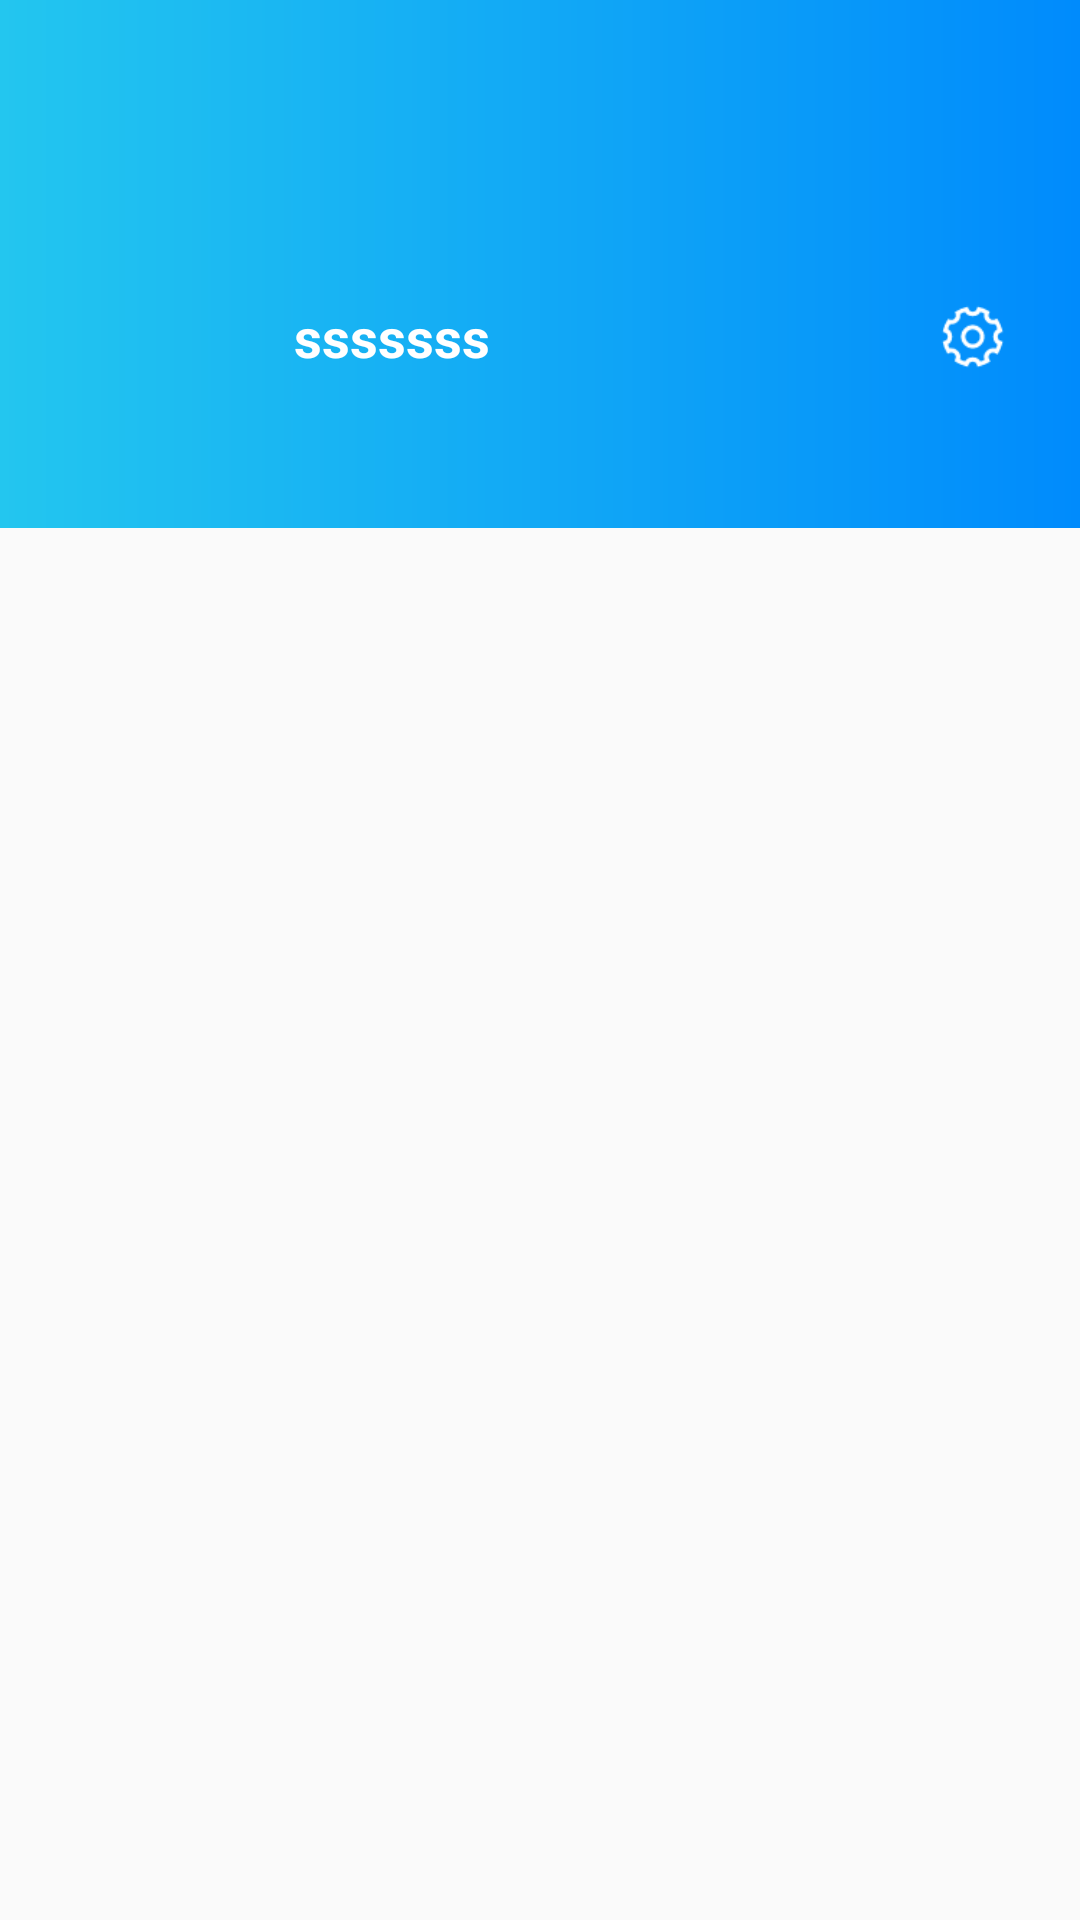

This screen was rendered from an Android layout file. Write that file and the resources it references.
<!-- AndroidManifest.xml: application theme AnimationTheme -->
<!-- res/layout/fragment_user.xml -->
<?xml version="1.0" encoding="utf-8"?>
<androidx.constraintlayout.widget.ConstraintLayout xmlns:android="http://schemas.android.com/apk/res/android"
    android:layout_width="match_parent"
    android:layout_height="match_parent"
    xmlns:app="http://schemas.android.com/apk/res-auto"
    xmlns:tools="http://schemas.android.com/tools">
    <androidx.constraintlayout.widget.ConstraintLayout
        android:id="@+id/cl_account_header"
        android:layout_width="match_parent"
        android:layout_height="wrap_content"
        android:paddingTop="@dimen/dp_80"
        android:paddingBottom="@dimen/dp_32"
        android:background="@drawable/bg_green_grad"
        app:layout_constraintLeft_toLeftOf="parent"
        app:layout_constraintRight_toRightOf="parent"
        app:layout_constraintTop_toTopOf="parent">

        <ImageView
            android:id="@+id/iv_account_head"
            android:layout_width="@dimen/dp_64"
            android:layout_height="@dimen/dp_64"
            android:layout_marginStart="@dimen/big_normal_margin"
            android:src="@mipmap/ic_login_logo"
            app:layout_constraintStart_toStartOf="parent"
            app:layout_constraintTop_toTopOf="parent" />

        <TextView
            android:id="@+id/tv_account_username"
            android:layout_width="0dp"
            android:layout_height="wrap_content"
            android:layout_marginStart="@dimen/half_of_normal_margin"
            android:layout_marginEnd="@dimen/half_of_normal_margin"
            android:singleLine="true"
            android:text="sssssss"
            android:textColor="@color/white"
            android:textSize="@dimen/title_size"
            android:textStyle="bold"
            app:layout_constraintLeft_toRightOf="@id/iv_account_head"
            app:layout_constraintRight_toLeftOf="@id/iv_account_setting"
            app:layout_constraintTop_toTopOf="@id/iv_account_head"
            app:layout_constraintBottom_toBottomOf="@id/iv_account_head"/>

        <ImageView
            android:id="@+id/iv_account_setting"
            android:layout_width="@dimen/small_icon_size"
            android:layout_height="@dimen/small_icon_size"
            android:layout_marginEnd="@dimen/big_normal_margin"
            android:background="@mipmap/common_settings_white"
            app:layout_constraintBottom_toBottomOf="@id/iv_account_head"
            app:layout_constraintEnd_toEndOf="parent"
            app:layout_constraintTop_toTopOf="@id/iv_account_head" />
    </androidx.constraintlayout.widget.ConstraintLayout>

    <androidx.recyclerview.widget.RecyclerView
        android:id="@+id/ry_music_list"
        android:layout_width="match_parent"
        android:layout_height="0dp"
        app:layoutManager="androidx.recyclerview.widget.GridLayoutManager"
        app:spanCount="3"
        tools:listitem="@layout/ry_music_list_item_with_head_layout"
        app:layout_constraintTop_toBottomOf="@id/cl_account_header"
        app:layout_constraintBottom_toBottomOf="parent"/>
</androidx.constraintlayout.widget.ConstraintLayout>
<!-- res/layout/ry_music_list_item_with_head_layout.xml (included above) -->
<?xml version="1.0" encoding="utf-8"?>
<androidx.constraintlayout.widget.ConstraintLayout xmlns:android="http://schemas.android.com/apk/res/android"
    xmlns:app="http://schemas.android.com/apk/res-auto"
    android:layout_width="wrap_content"
    android:layout_height="wrap_content"
    android:id="@+id/csl_music_info">

    <ImageView
        android:id="@+id/iv_music_head"
        android:layout_width="@dimen/dp_110"
        android:layout_height="@dimen/dp_110"
        android:layout_marginTop="@dimen/half_of_normal_margin"
        android:src="@mipmap/ic_login_logo"
        app:layout_constraintStart_toStartOf="parent"
        app:layout_constraintTop_toTopOf="parent" />

    <LinearLayout
        android:id="@+id/ll_good_user"
        android:layout_width="match_parent"
        android:layout_height="wrap_content"
        android:orientation="horizontal"
        android:gravity="center"
        android:visibility="gone"
        android:background="@color/text_FF8A00"
        app:layout_constraintStart_toStartOf="@id/iv_music_head"
        app:layout_constraintEnd_toEndOf="@id/iv_music_head"
        app:layout_constraintBottom_toBottomOf="@id/iv_music_head">

        <LinearLayout
            android:layout_width="wrap_content"
            android:layout_height="wrap_content"
            android:layout_marginStart="@dimen/small_margin"
            android:orientation="horizontal">
            <ImageView
                android:id="@+id/iv_good"
                android:layout_width="24dp"
                android:layout_height="24dp"
                android:paddingTop="@dimen/half_of_normal_padding"
                android:paddingStart="@dimen/half_of_normal_padding"
                android:paddingBottom="@dimen/half_of_normal_padding"
                android:background="@mipmap/ic_good_select" />
            <TextView
                android:id="@+id/tv_good"
                android:layout_width="wrap_content"
                android:layout_height="wrap_content"
                android:text="+999"
                android:textSize="@dimen/tips_size" />
        </LinearLayout>

        <LinearLayout
            android:layout_width="wrap_content"
            android:layout_height="wrap_content"
            android:layout_marginStart="@dimen/small_margin"
            android:orientation="horizontal">
            <ImageView
                android:id="@+id/iv_like"
                android:layout_width="@dimen/dp_20"
                android:layout_height="@dimen/dp_20"
                android:paddingTop="@dimen/half_of_normal_padding"
                android:paddingStart="@dimen/half_of_normal_padding"
                android:paddingBottom="@dimen/half_of_normal_padding"
                android:background="@mipmap/ic_like" />
            <TextView
                android:id="@+id/tv_like"
                android:layout_width="wrap_content"
                android:layout_height="wrap_content"
                android:text="+999"
                android:textSize="@dimen/tips_size"/>
        </LinearLayout>
    </LinearLayout>

    <TextView
        android:id="@+id/tv_state"
        android:layout_width="0dp"
        android:layout_height="wrap_content"
        android:text="@string/music_state_refuse_title"
        android:textColor="@color/music_state_refuse"
        android:background="@color/tran_black_70"
        android:gravity="center"
        app:layout_constraintStart_toStartOf="@id/iv_music_head"
        app:layout_constraintEnd_toEndOf="@id/iv_music_head"
        app:layout_constraintBottom_toBottomOf="@id/iv_music_head"/>

    <TextView
        android:id="@+id/tv_music_name"
        android:layout_width="wrap_content"
        android:layout_height="wrap_content"
        android:layout_marginTop="@dimen/small_margin"
        android:text="歌曲名"
        android:textColor="@color/content_color"
        android:textSize="@dimen/tips_size"
        app:layout_constraintEnd_toEndOf="parent"
        app:layout_constraintStart_toStartOf="parent"
        app:layout_constraintTop_toBottomOf="@id/iv_music_head" />

</androidx.constraintlayout.widget.ConstraintLayout>
<!-- resources referenced by this layout -->
<resources>
  <color name="content_color">#2B2B2B</color>
  <color name="music_state_refuse">#FF4864</color>
  <color name="text_FF8A00">#FF8A00</color>
  <color name="tran_black_70">#B3000000</color>
  <color name="white">#FFFFFFFF</color>
  <dimen name="big_normal_margin">24dp</dimen>
  <dimen name="dp_110">110dp</dimen>
  <dimen name="dp_20">20dp</dimen>
  <dimen name="dp_32">32dp</dimen>
  <dimen name="dp_64">64dp</dimen>
  <dimen name="dp_80">80dp</dimen>
  <dimen name="half_of_normal_margin">10dp</dimen>
  <dimen name="half_of_normal_padding">10dp</dimen>
  <dimen name="small_icon_size">24dp</dimen>
  <dimen name="small_margin">5dp</dimen>
  <dimen name="tips_size">14sp</dimen>
  <dimen name="title_size">18sp</dimen>
  <!-- drawable bg_green_grad (drawable) -->
  <?xml version="1.0" encoding="utf-8"?>
  <shape xmlns:android="http://schemas.android.com/apk/res/android">
      <gradient
          android:startColor="#23C6EF"
          android:endColor="#008BFC" />
  </shape>
  <!-- mipmap common_settings_white: png bitmap (mipmap-xhdpi, 1317 bytes) -->
  <string name="music_state_refuse_title">审核未通过</string>
  <style name="AnimationTheme" parent="Theme.XMMonitor">
          <item name="android:windowAnimationStyle">@style/MyAnimation</item>
      </style>
  <style name="Theme.XMMonitor" parent="Theme.AppCompat.Light.NoActionBar">
          
          <item name="colorPrimary">@color/primary</item>
          <item name="colorAccent">@color/primary</item>
          <item name="colorPrimaryDark">@color/primary</item>
          <item name="android:windowDrawsSystemBarBackgrounds">false</item>
          
          <item name="android:windowDisablePreview">false</item>
          <item name="android:windowEnterTransition">@transition/activity_explode</item>
          <item name="android:windowExitTransition">@transition/activity_explode</item>
          
      </style>
  <style name="MyAnimation" parent="@android:style/Animation.Activity">
          <item name="android:activityOpenEnterAnimation">@anim/on_activity_open_enter</item>
          <item name="android:activityOpenExitAnimation">@anim/on_activity_open_exit</item>
          <item name="android:activityCloseEnterAnimation">@anim/on_activity_close_enter</item>
          <item name="android:activityCloseExitAnimation">@anim/on_activity_close_exit</item>
          <item name="android:taskOpenEnterAnimation">@anim/on_activity_open_enter</item>
          <item name="android:taskOpenExitAnimation">@anim/on_activity_open_exit</item>
          <item name="android:taskCloseEnterAnimation">@anim/on_activity_close_enter</item>
          <item name="android:taskCloseExitAnimation">@anim/on_activity_close_exit</item>
          <item name="android:taskToFrontEnterAnimation">@null</item>
          <item name="android:taskToFrontExitAnimation">@null</item>
          <item name="android:taskToBackEnterAnimation">@null</item>
          <item name="android:taskToBackExitAnimation">@null</item>
  
      </style>
  <color name="primary">#12B5B0</color>
</resources>
